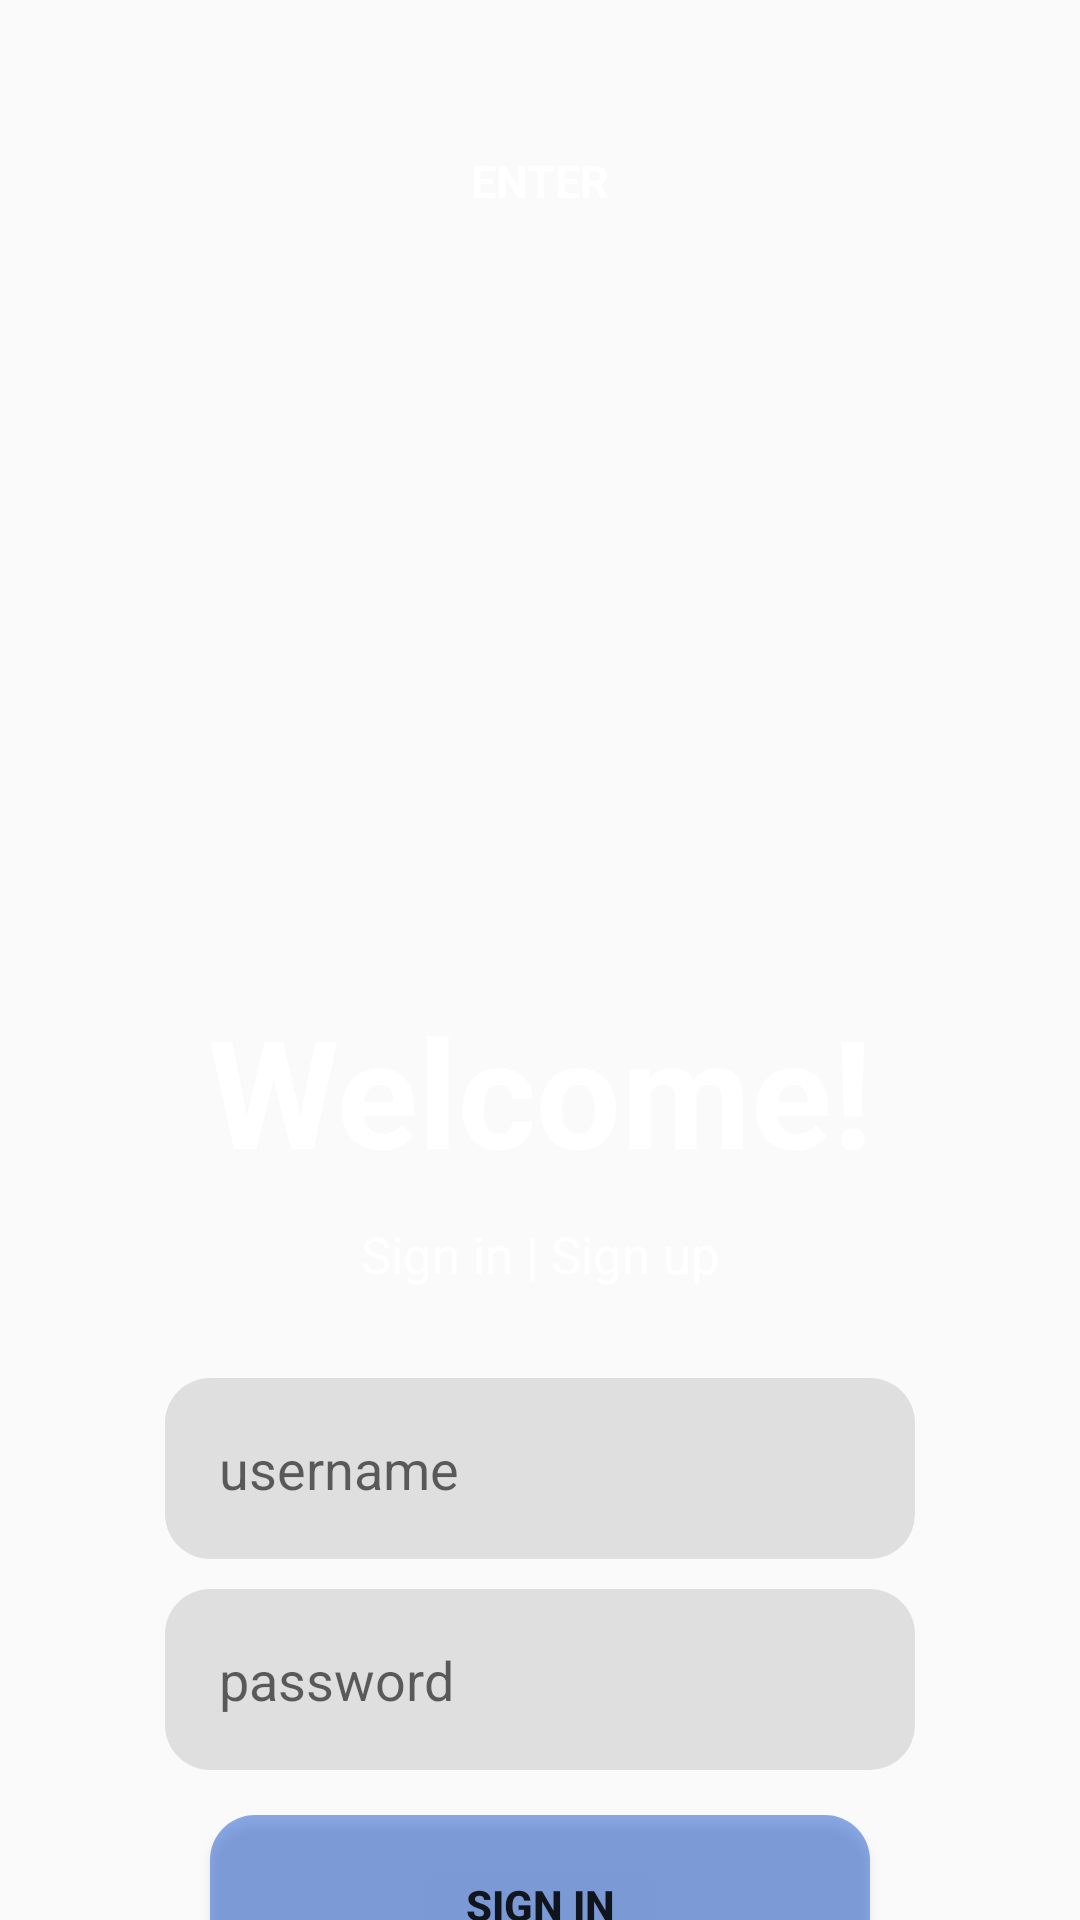

Write the Android layout XML for this screen, with the resource values it uses.
<!-- AndroidManifest.xml: application theme Theme.ClassWork_1 -->
<!-- res/layout/login_activity.xml -->
<?xml version="1.0" encoding="utf-8"?>
<androidx.constraintlayout.widget.ConstraintLayout xmlns:android="http://schemas.android.com/apk/res/android"
    android:layout_width="match_parent"
    android:layout_height="match_parent"
    xmlns:tools="http://schemas.android.com/tools"
    xmlns:app="http://schemas.android.com/apk/res-auto"
    tools:context=".LoginActivity">

    <ImageView
        android:layout_width="match_parent"
        android:layout_height="match_parent"
        android:id="@+id/fon"
        android:src="@drawable/fon"
        android:scaleType="centerCrop"
        />

    <TextView
        android:layout_width="wrap_content"
        android:layout_height="wrap_content"
        android:id="@+id/enter"
        app:layout_constraintTop_toTopOf="parent"
        android:layout_marginTop="50dp"
        app:layout_constraintEnd_toEndOf="parent"
        app:layout_constraintStart_toStartOf="parent"
        android:text="ENTER"
        android:textSize="15sp"
        android:textStyle="bold"
        android:textColor="@color/white"/>

    <TextView
        android:layout_width="wrap_content"
        android:layout_height="wrap_content"
        android:id="@+id/Welcome"
        app:layout_constraintTop_toTopOf="parent"
        android:layout_marginTop="330dp"
        app:layout_constraintEnd_toEndOf="parent"
        app:layout_constraintStart_toStartOf="parent"
        android:text="Welcome!"
        android:textSize="50sp"
        android:textStyle="bold"
        android:textColor="@color/white"/>
    <TextView
        android:layout_width="wrap_content"
        android:layout_height="wrap_content"
        android:id="@+id/infoText"
        app:layout_constraintTop_toBottomOf="@+id/Welcome"
        app:layout_constraintEnd_toEndOf="parent"
        app:layout_constraintStart_toStartOf="parent"
        android:layout_marginTop="10dp"
        android:text="Sign in | Sign up"
        android:textSize="17sp"
        android:textColor="@color/white"/>
    <TextView
        android:layout_width="wrap_content"
        android:layout_height="wrap_content"
        android:id="@+id/forget"
        app:layout_constraintTop_toBottomOf="@+id/enterbutton"
        app:layout_constraintEnd_toEndOf="parent"
        app:layout_constraintStart_toStartOf="parent"
        android:layout_marginTop="20dp"
        android:text="Forgot password?"
        android:textSize="13sp"
        android:textColor="@color/white"/>

    <EditText
        android:id="@+id/editText1"
        android:layout_width="250dp"
        android:layout_height="wrap_content"
        android:background="@drawable/back_edittext"
        android:padding="18dp"
        android:inputType="text"
        android:hint="username"
        app:layout_constraintEnd_toEndOf="parent"
        app:layout_constraintStart_toStartOf="parent"
        app:layout_constraintTop_toBottomOf="@id/infoText"
        android:layout_marginTop="30dp"
         />

    <EditText
        android:id="@+id/editText2"
        android:layout_width="250dp"
        android:layout_height="wrap_content"
        android:background="@drawable/back_edittext"
        android:padding="18dp"
        app:layout_constraintTop_toBottomOf="@id/editText1"
        app:layout_constraintEnd_toEndOf="parent"
        app:layout_constraintStart_toStartOf="parent"
        android:layout_marginTop="10dp"
        android:hint="password"
        android:inputType="textPassword"/>

    <Button
        android:id="@+id/enterbutton"
        android:layout_width="220dp"
        android:layout_height="60dp"
        app:layout_constraintEnd_toEndOf="parent"
        app:layout_constraintStart_toStartOf="parent"
        app:layout_constraintTop_toBottomOf="@id/editText2"
        android:layout_marginTop="15dp"
        android:text="Sign in"
        android:textStyle="bold"
        android:background="@drawable/back_edittext"
        android:backgroundTint="#205ACD"/>



</androidx.constraintlayout.widget.ConstraintLayout>
<!-- resources referenced by this layout -->
<resources>
  <color name="white">#FFFFFFFF</color>
  <!-- drawable back_edittext (drawable) -->
  <?xml version="1.0" encoding="utf-8"?>
  <shape xmlns:android="http://schemas.android.com/apk/res/android"
      android:shape="rectangle">
      <corners android:radius="15dp"/>
      <solid android:color="#85C8C8C8"/>
  
  
  </shape>
  <style name="Theme.ClassWork_1" parent="Theme.MaterialComponents.Light.NoActionBar.Bridge">
          
          <item name="colorPrimary">@color/purple_500</item>
          <item name="colorPrimaryVariant">@color/purple_700</item>
          <item name="colorOnPrimary">@color/white</item>
          
          <item name="colorSecondary">@color/teal_200</item>
          <item name="colorSecondaryVariant">@color/teal_700</item>
          <item name="colorOnSecondary">@color/black</item>
          
          <item name="android:statusBarColor" tools:targetApi="l">?attr/colorPrimaryVariant</item>
          
      </style>
  <color name="purple_500">#FF6200EE</color>
  <color name="purple_700">#FF3700B3</color>
  <color name="teal_200">#FF03DAC5</color>
  <color name="teal_700">#FF018786</color>
  <color name="black">#FF000000</color>
</resources>
